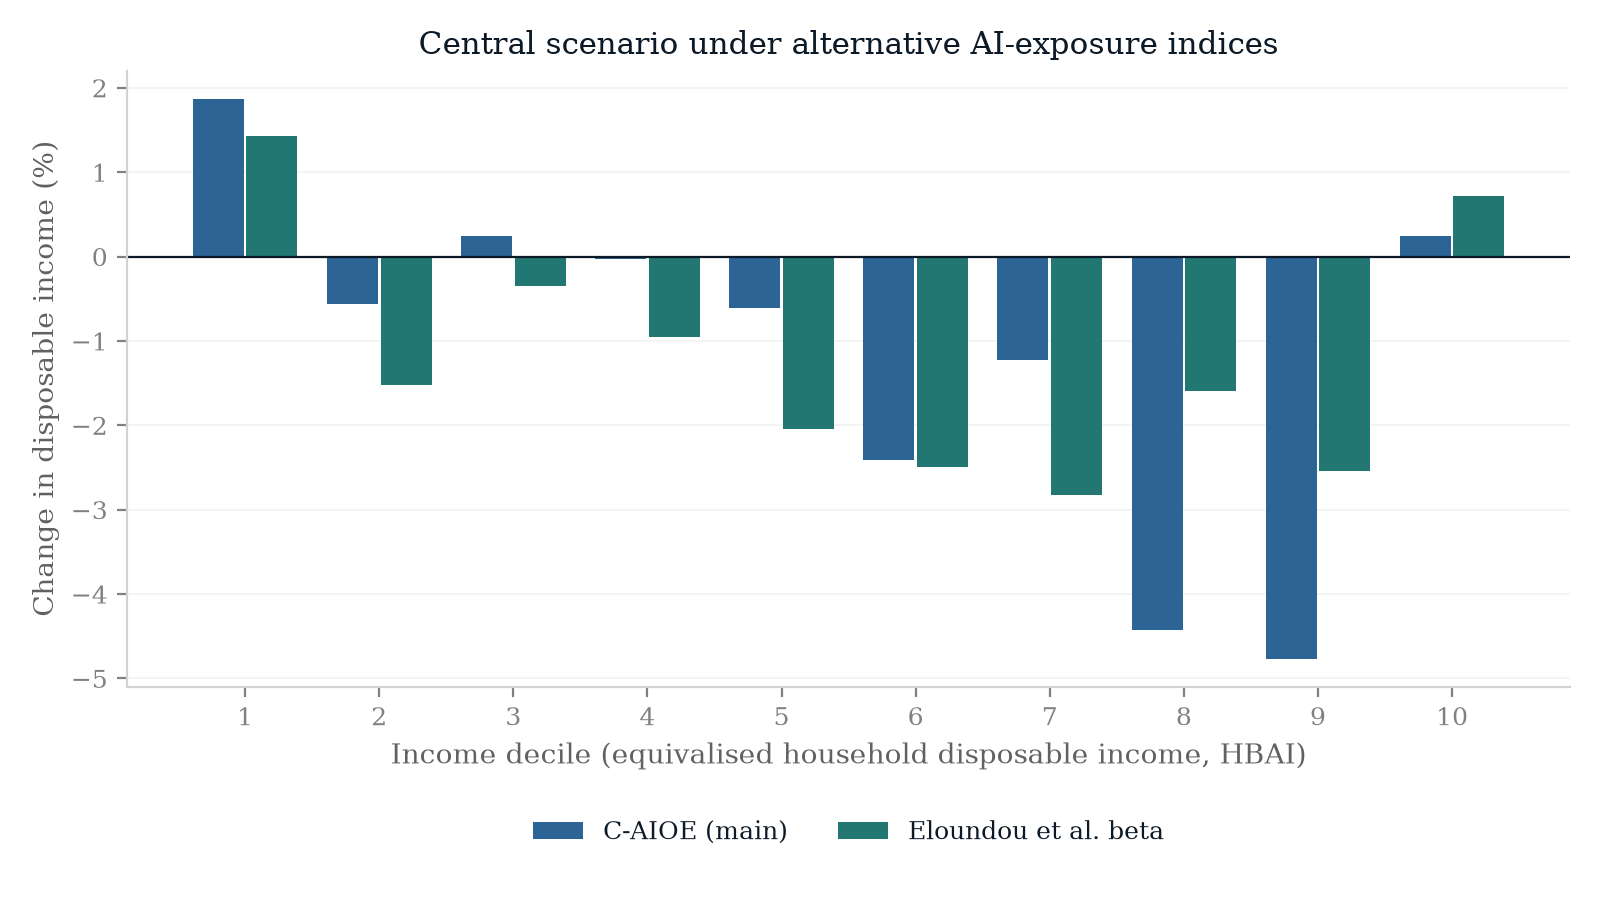

Values plotted in this chart, from the file beside it:
decile, c_aioe_pct, eloundou_pct
1, 1.871, 1.43
2, -0.5576, -1.522
3, 0.2376, -0.3462
4, -0.03158, -0.9587
5, -0.6072, -2.049
6, -2.412, -2.491
7, -1.226, -2.827
8, -4.421, -1.589
9, -4.767, -2.544
10, 0.2476, 0.7142
